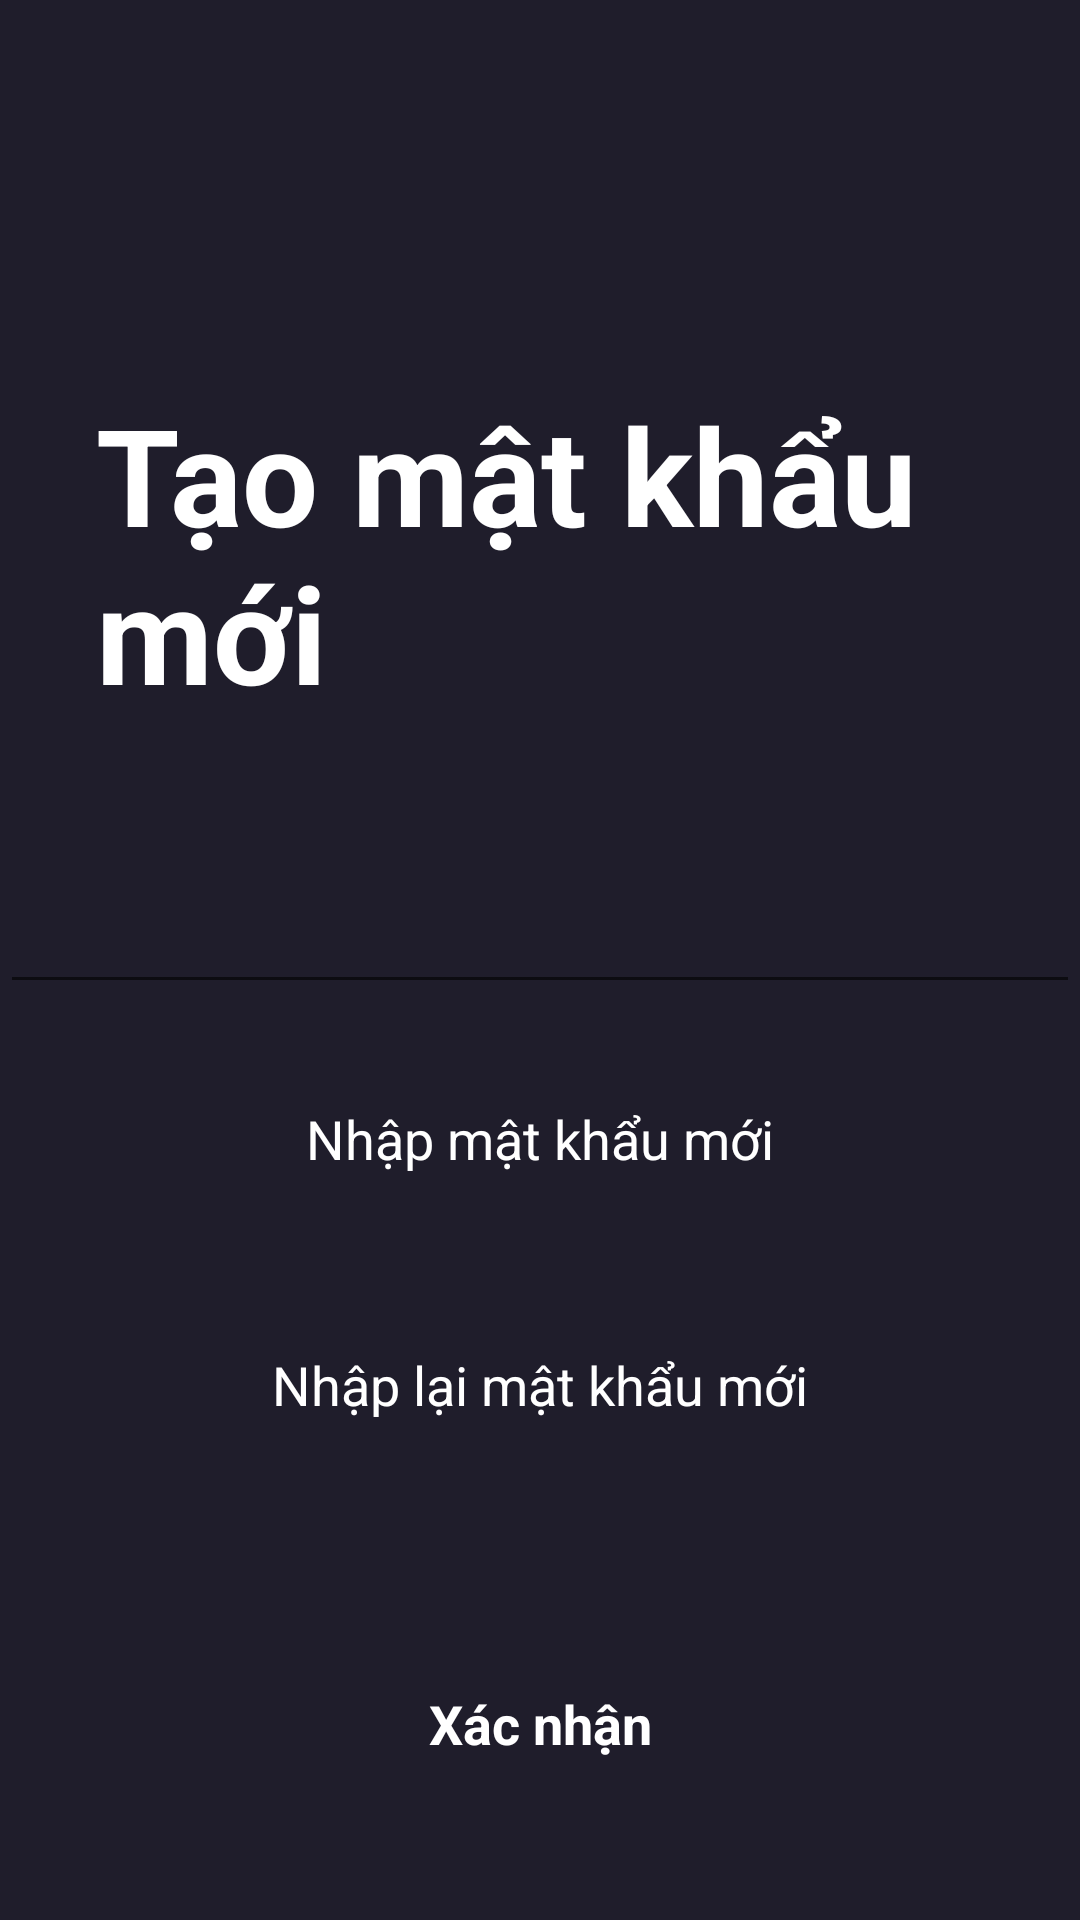

This screen was rendered from an Android layout file. Write that file and the resources it references.
<!-- AndroidManifest.xml: application theme Theme.MovieTicketBookingAp -->
<!-- res/layout/activity_new_password.xml -->
<?xml version="1.0" encoding="utf-8"?>
<androidx.constraintlayout.widget.ConstraintLayout xmlns:android="http://schemas.android.com/apk/res/android"
    xmlns:app="http://schemas.android.com/apk/res-auto"
    xmlns:tools="http://schemas.android.com/tools"
    android:id="@+id/main"
    android:layout_width="match_parent"
    android:background="@color/main_color"
    android:focusable="true"
    android:focusableInTouchMode="true"
    android:layout_height="match_parent"
    tools:context=".Activities.LoginActivity">

    <ScrollView
        android:layout_width="match_parent"
        android:layout_height="match_parent">

        <LinearLayout
            android:layout_width="match_parent"
            android:layout_height="wrap_content"
            android:orientation="vertical" >

            <TextView
                android:id="@+id/textView"
                android:layout_width="match_parent"
                android:layout_height="wrap_content"
                android:text="Tạo mật khẩu mới"
                android:textSize="45sp"
                android:textColor="@color/white"
                android:layout_marginTop="128dp"
                android:layout_marginStart="32dp"
                android:textStyle="bold"/>
            <EditText
                android:id="@+id/username_reset_text"
                android:layout_width="match_parent"
                android:layout_height="wrap_content"
                android:layout_marginTop="50dp"
                android:textSize="20sp"
                android:inputType="text"
                />

            <EditText
                android:id="@+id/newpassword"
                android:layout_width="match_parent"
                android:layout_height="50dp"
                android:hint="Nhập mật khẩu mới"
                android:textColor="@color/white"
                android:textColorHint="@color/white"
                android:textAlignment="center"
                android:ems="10"
                android:background="@drawable/edittext_background"
                android:layout_marginTop="20dp"
                android:layout_marginStart="32dp"
                android:layout_marginEnd="32dp"
                android:inputType="textPassword"
                />
            <EditText
                android:id="@+id/repassword1"
                android:layout_width="match_parent"
                android:layout_height="50dp"
                android:hint="Nhập lại mật khẩu mới"
                android:textColor="@color/white"
                android:textColorHint="@color/white"
                android:textAlignment="center"
                android:ems="10"
                android:background="@drawable/edittext_background"
                android:layout_marginTop="32dp"
                android:layout_marginStart="32dp"
                android:layout_marginEnd="32dp"
                android:inputType="textPassword"
                />

            <androidx.appcompat.widget.AppCompatButton
                android:id="@+id/resetpass"
                style="@android:style/Widget.Button"
                android:layout_width="match_parent"
                android:layout_height="wrap_content"
                android:layout_marginStart="32dp"
                android:layout_marginTop="64dp"
                android:layout_marginEnd="32dp"
                android:background="@drawable/orange_button_background"
                android:text="Xác nhận"
                android:textColor="@color/white"
                android:textSize="18sp"
                android:textStyle="bold" />

        </LinearLayout>
    </ScrollView>
</androidx.constraintlayout.widget.ConstraintLayout>
<!-- resources referenced by this layout -->
<resources>
  <color name="main_color">#1F1D2B</color>
  <color name="white">#FFFFFFFF</color>
  <style name="Theme.MovieTicketBookingAp" parent="Base.Theme.MovieTicketBookingAp" />
  <style name="Base.Theme.MovieTicketBookingAp" parent="Theme.MaterialComponents.DayNight.NoActionBar">
          
          
      </style>
</resources>
